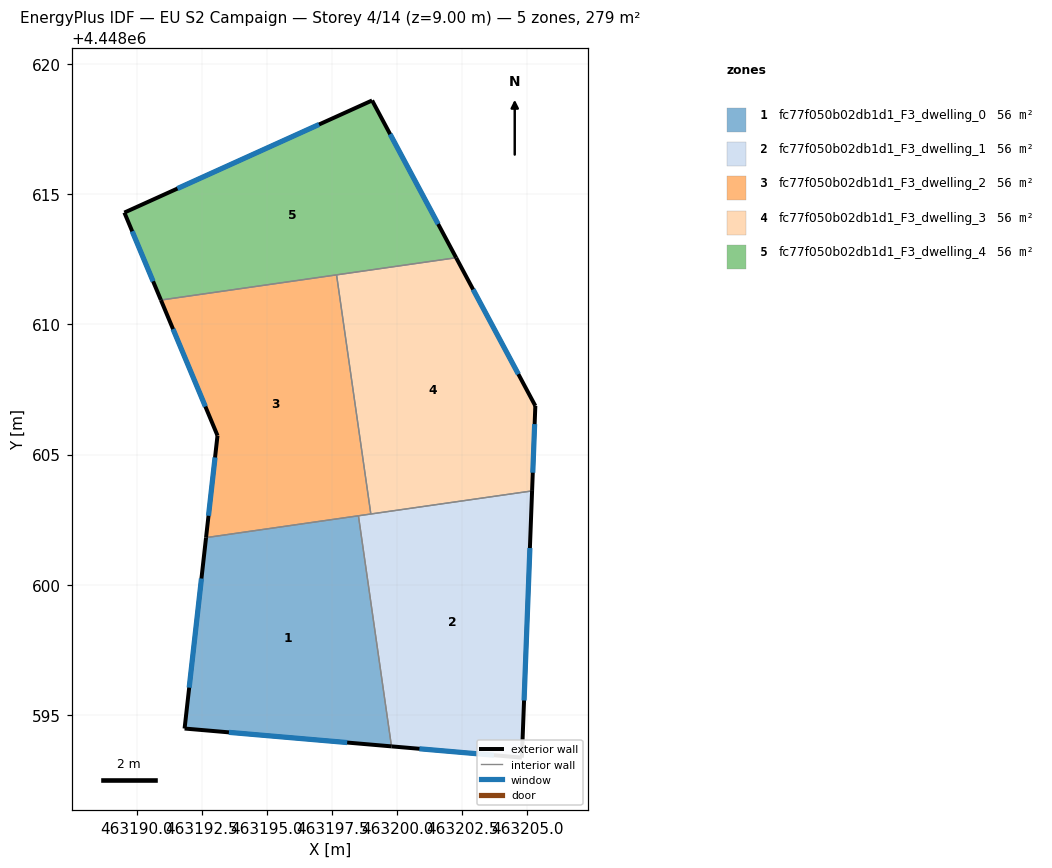
=== STOREY PLAN SPEC (per zone: floor XY polygon, exterior-wall plan segments, windows/doors) ===
zone 1: fc77f050b02db1d1_F3_dwelling_0  (55.8 m²)
  floor: (463198.51, 4448602.65) (463199.78, 4448593.79) (463191.84, 4448594.48) (463192.66, 4448601.81)
  exterior wall: (463191.84, 4448594.48) – (463199.78, 4448593.79)  [8.0 m]
    window: (463193.54, 4448594.33) – (463198.08, 4448593.94)  [7.8 m²]
  exterior wall: (463192.66, 4448601.81) – (463191.84, 4448594.48)  [7.4 m]
    window: (463192.48, 4448600.24) – (463192.01, 4448596.05)  [7.2 m²]
  interior walls: 2
zone 2: fc77f050b02db1d1_F3_dwelling_1  (55.9 m²)
  floor: (463205.18, 4448603.61) (463204.79, 4448593.36) (463199.78, 4448593.79) (463198.51, 4448602.65)
  exterior wall: (463199.78, 4448593.79) – (463204.79, 4448593.36)  [5.0 m]
    window: (463200.85, 4448593.70) – (463203.72, 4448593.46)  [4.9 m²]
  exterior wall: (463204.79, 4448593.36) – (463205.18, 4448603.61)  [10.2 m]
    window: (463204.87, 4448595.56) – (463205.10, 4448601.41)  [10.0 m²]
  interior walls: 3
zone 3: fc77f050b02db1d1_F3_dwelling_2  (55.9 m²)
  floor: (463197.67, 4448611.90) (463198.99, 4448602.72) (463192.66, 4448601.81) (463193.10, 4448605.73) (463190.93, 4448610.93)
  exterior wall: (463190.93, 4448610.93) – (463193.10, 4448605.73)  [5.6 m]
    window: (463191.39, 4448609.82) – (463192.63, 4448606.84)  [5.5 m²]
  exterior wall: (463193.10, 4448605.73) – (463192.66, 4448601.81)  [3.9 m]
    window: (463193.01, 4448604.89) – (463192.75, 4448602.65)  [3.9 m²]
  interior walls: 4
zone 4: fc77f050b02db1d1_F3_dwelling_3  (55.9 m²)
  floor: (463202.26, 4448612.56) (463205.30, 4448606.87) (463205.18, 4448603.61) (463198.99, 4448602.72) (463197.67, 4448611.90)
  exterior wall: (463205.30, 4448606.87) – (463202.26, 4448612.56)  [6.5 m]
    window: (463204.65, 4448608.09) – (463202.92, 4448611.34)  [6.3 m²]
  exterior wall: (463205.18, 4448603.61) – (463205.30, 4448606.87)  [3.3 m]
    window: (463205.21, 4448604.30) – (463205.28, 4448606.17)  [3.2 m²]
  interior walls: 3
zone 5: fc77f050b02db1d1_F3_dwelling_4  (55.9 m²)
  floor: (463199.04, 4448618.60) (463202.26, 4448612.56) (463190.93, 4448610.93) (463189.52, 4448614.29)
  exterior wall: (463199.04, 4448618.60) – (463189.52, 4448614.29)  [10.4 m]
    window: (463197.00, 4448617.68) – (463191.56, 4448615.22)  [10.2 m²]
  exterior wall: (463202.26, 4448612.56) – (463199.04, 4448618.60)  [6.8 m]
    window: (463201.57, 4448613.85) – (463199.73, 4448617.30)  [6.7 m²]
  exterior wall: (463189.52, 4448614.29) – (463190.93, 4448610.93)  [3.6 m]
    window: (463189.82, 4448613.57) – (463190.63, 4448611.65)  [3.6 m²]
  interior walls: 2

=== DERIVED (storey summary) ===
Building: EU S2 Campaign
Storey: 4 of 14  (floor level z = 9.00 m)
Storey gross floor area: 279.3 m²
Zones on this storey: 5
  - fc77f050b02db1d1_F3_dwelling_0: floor 55.8 m²; exterior wall 15.4 m (46.1 m²); 2 window(s) 15.0 m²; WWR 32.7%
  - fc77f050b02db1d1_F3_dwelling_1: floor 55.9 m²; exterior wall 15.3 m (45.8 m²); 2 window(s) 15.0 m²; WWR 32.7%
  - fc77f050b02db1d1_F3_dwelling_2: floor 55.9 m²; exterior wall 9.6 m (28.7 m²); 2 window(s) 9.4 m²; WWR 32.7%
  - fc77f050b02db1d1_F3_dwelling_3: floor 55.9 m²; exterior wall 9.7 m (29.2 m²); 2 window(s) 9.5 m²; WWR 32.7%
  - fc77f050b02db1d1_F3_dwelling_4: floor 55.9 m²; exterior wall 20.9 m (62.8 m²); 3 window(s) 20.5 m²; WWR 32.7%
Zone adjacency (shared interzone walls):
  - fc77f050b02db1d1_F3_dwelling_0 ↔ fc77f050b02db1d1_F3_dwelling_1
  - fc77f050b02db1d1_F3_dwelling_0 ↔ fc77f050b02db1d1_F3_dwelling_2
  - fc77f050b02db1d1_F3_dwelling_1 ↔ fc77f050b02db1d1_F3_dwelling_2
  - fc77f050b02db1d1_F3_dwelling_1 ↔ fc77f050b02db1d1_F3_dwelling_3
  - fc77f050b02db1d1_F3_dwelling_2 ↔ fc77f050b02db1d1_F3_dwelling_3
  - fc77f050b02db1d1_F3_dwelling_2 ↔ fc77f050b02db1d1_F3_dwelling_4
  - fc77f050b02db1d1_F3_dwelling_3 ↔ fc77f050b02db1d1_F3_dwelling_4